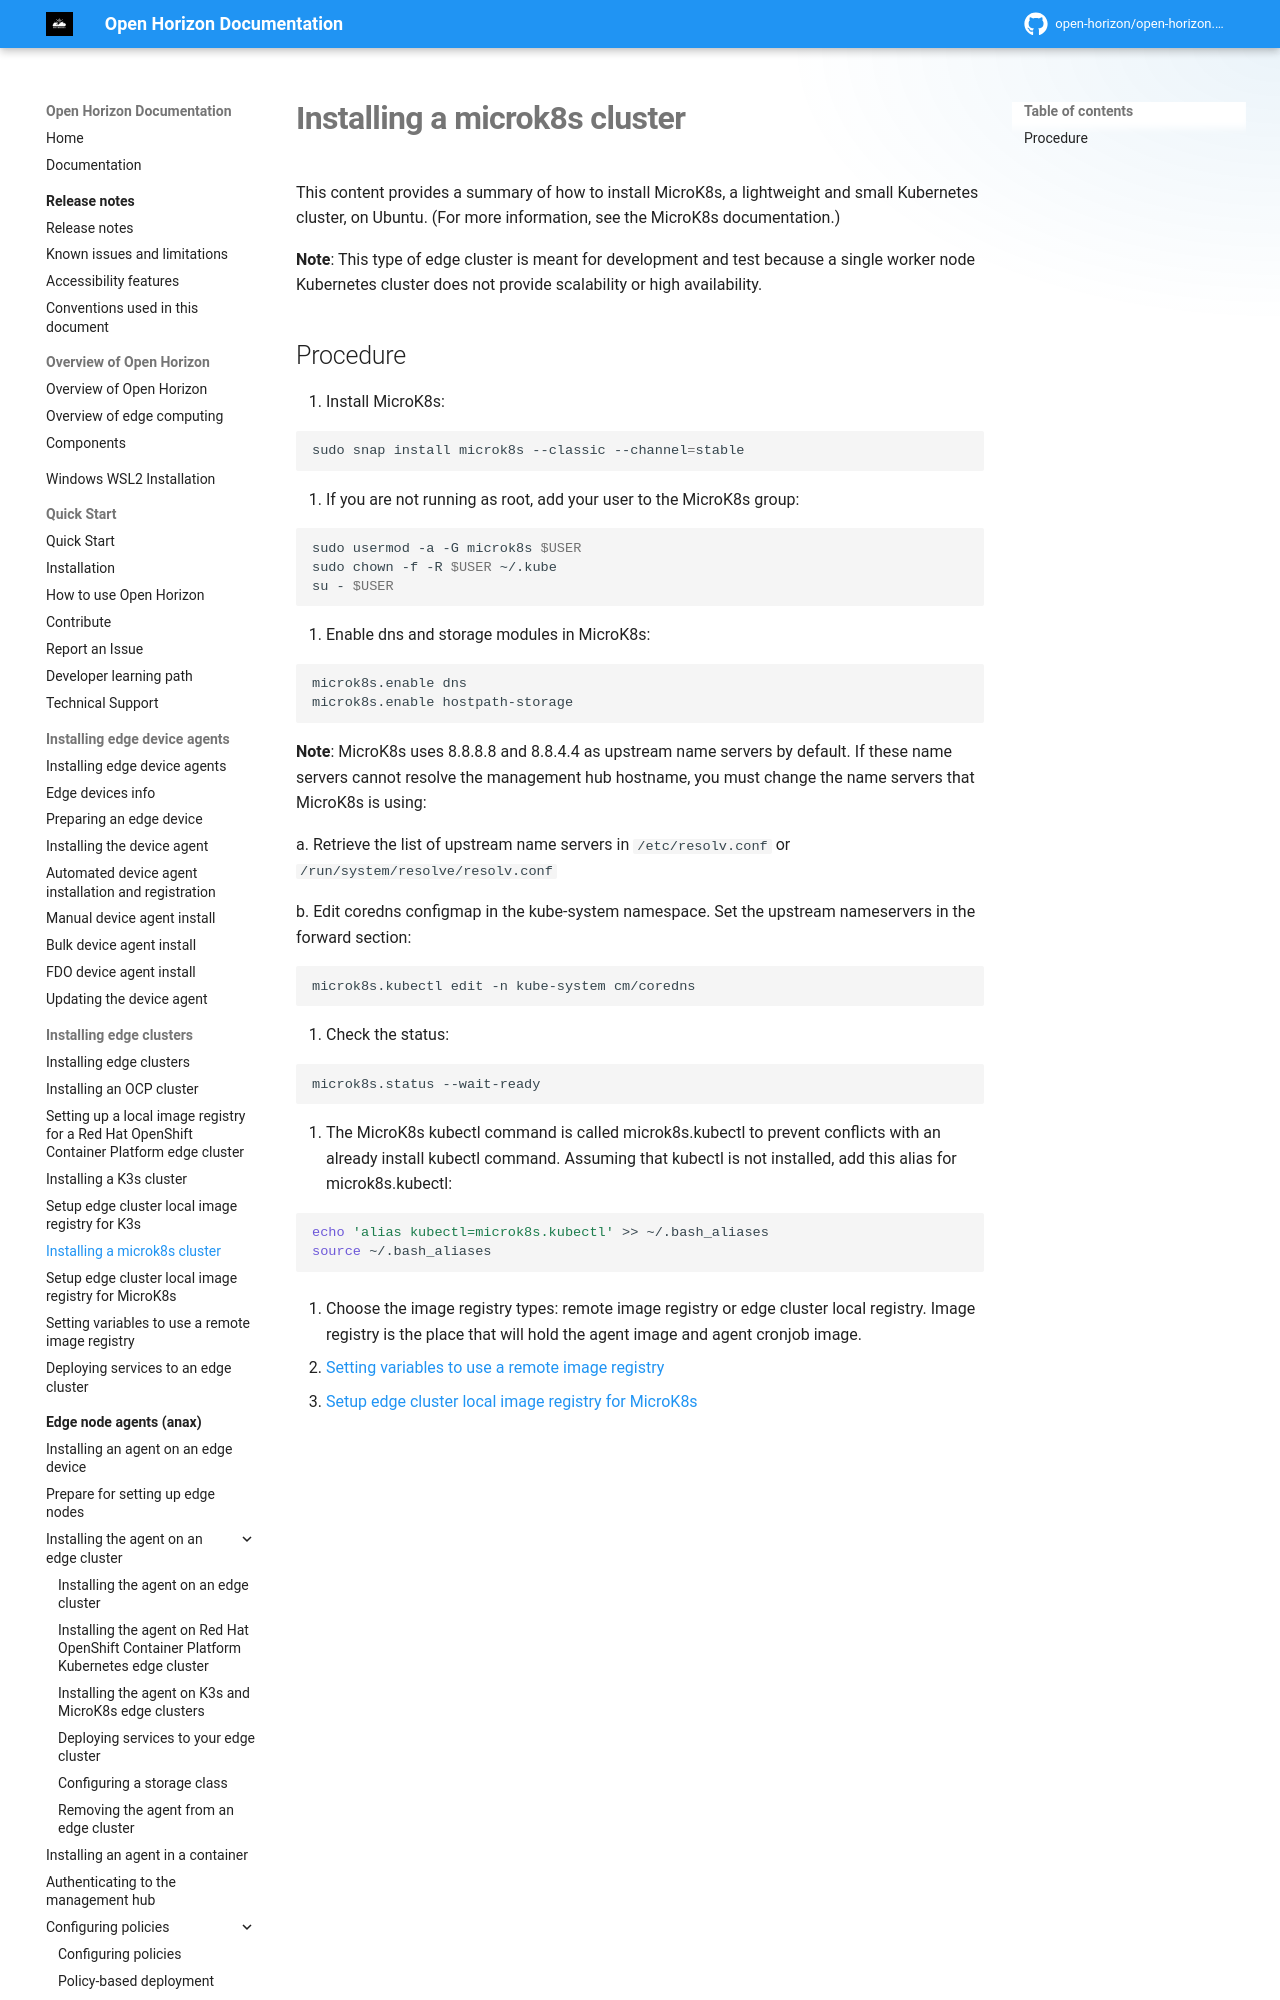

repository: open-horizon/open-horizon.github.io · page: docs/installing/install_microk8s_edge_cluster/index.html · generator: mkdocs

---
copyright: Contributors to the Open Horizon project
years: 2022 - 2026
title: Installing a microk8s cluster
description: Documentation for installing a MicroK8s edge cluster
lastupdated: "2026-08-19"
nav_order: 5
parent: Installing edge clusters
has_children: false
has_toc: false
---

# Installing a microk8s cluster

This content provides a summary of how to install MicroK8s, a lightweight and small Kubernetes cluster, on Ubuntu. (For more information, see the MicroK8s documentation.)

**Note**: This type of edge cluster is meant for development and test because a single worker node Kubernetes cluster does not provide scalability or high availability.
